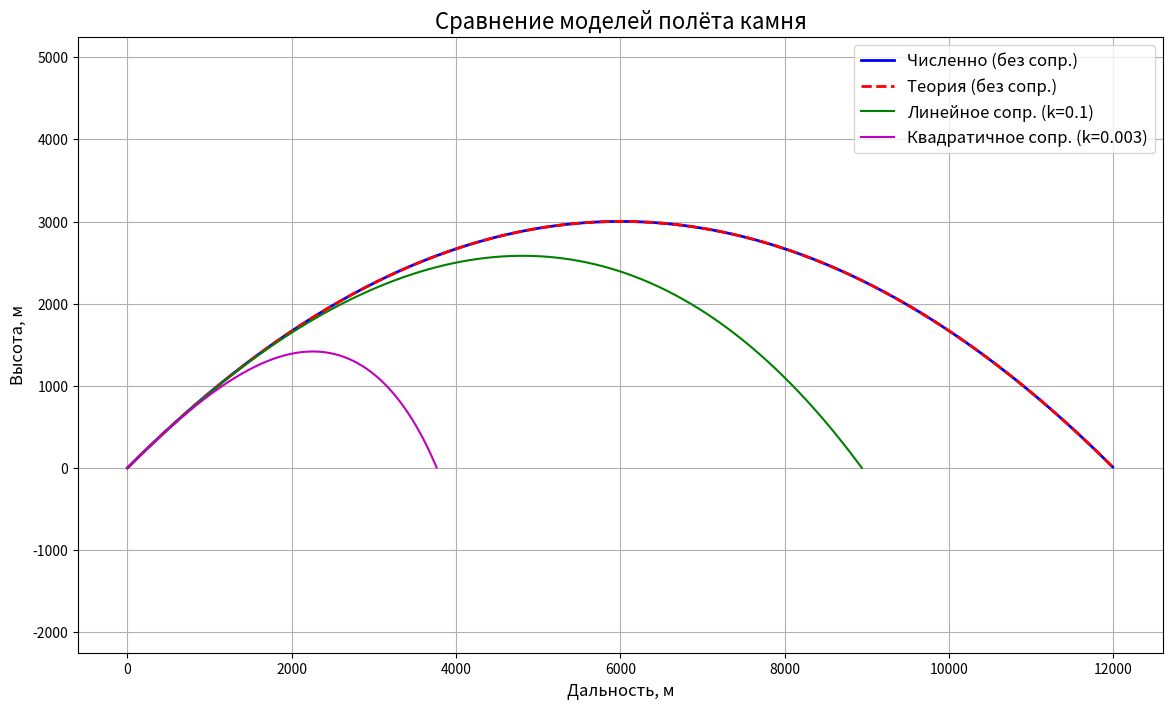

Source code (Python):
import numpy as np
from scipy.integrate import odeint
import matplotlib.pyplot as plt

### Начальные условия

g = 9.8
v0 = 343.0
angle_degree = 45.0
m = 10.0
angle_radians = np.radians(angle_degree)
k_linear = 0.1
k_quadratic = 3 * 10**(-3)
x0 = 0.0
y0 = 0.0

if v0 > 2000:
  raise ValueError("Слишком большая скорость")
if v0 <= 0:
  raise ValueError("Скорость должна быть положительной")
if angle_degree > 90:
  raise ValueError("Угол должен быть не больше 90 градусов")
if angle_degree <= 0:
  raise ValueError("Значение угла должно быть положительным")
if m <= 0:
  raise ValueError("Значение массы должно быть положительным")

### Проекции скоростей

def model(Y, t, g, m, k, resistance_type):
  x, y, vx, vy = Y

  if resistance_type == "Нет":
    ax = 0.0
    ay = -g
  elif resistance_type == "Линейное":
    ax = - (k / m) * vx
    ay = - g - (k / m) * vy
  elif resistance_type == "Квадратичное":
    v = np.sqrt(vx ** 2 + vy ** 2)
    ax = - (k / m) * v * vx
    ay = - g - (k / m) * v * vy

  return [vx, vy, ax, ay]

def calculate_trace(x0, y0, v0, angle_degree, m, g, k, resistance_type):
    angle_radians = np.radians(angle_degree)
    Y0 = [x0, y0, v0 * np.cos(angle_radians), v0 * np.sin(angle_radians)]

    t_flight_estimate = 2 * Y0[3] / g
    t_points = np.linspace(0, t_flight_estimate * 2.0, 1000)

    args_tuple = (g, m, k, resistance_type)
    solution = odeint(model, Y0, t_points, args=args_tuple)

    for i in range(len(solution)):
        if solution[i, 1] < 0:
            return solution[:i]

    return solution

### Расчеты и визуализация

trajectory_none = calculate_trace(x0, y0, v0, angle_degree, m, g, 0, "Нет")
trajectory_linear = calculate_trace(x0, y0, v0, angle_degree, m, g, k_linear, "Линейное")
trajectory_quadratic = calculate_trace(x0, y0, v0, angle_degree, m, g, k_quadratic, "Квадратичное")

t_theory_max = 2 * v0 * np.sin(np.radians(angle_degree)) / g
t_theory = np.linspace(0, t_theory_max, 200)
x_theory = v0 * np.cos(np.radians(angle_degree)) * t_theory
y_theory = v0 * np.sin(np.radians(angle_degree)) * t_theory - 0.5 * g * t_theory**2

print(f"Параметры: v0={v0} м/с, угол={angle_degree}°, масса={m} кг")

# Сравнение с теорией
range_numeric = trajectory_none[-1, 0]
range_theory = (v0**2 * np.sin(2 * np.radians(angle_degree))) / g
print(f"Дальность (без сопр., численно): {range_numeric:.2f} м")
print(f"Дальность (без сопр., теория):   {range_theory:.2f} м")
print(f"-> Ошибка численного метода: {abs(range_numeric - range_theory)/range_theory*100:.4f} %")
print("-" * 40)

# Результаты для моделей с сопротивлением
print(f"Дальность (линейное сопр., k={k_linear}):    {trajectory_linear[-1, 0]:.2f} м")
print(f"Дальность (квадратичное сопр., k={k_quadratic}): {trajectory_quadratic[-1, 0]:.2f} м")

# Построение графика
plt.figure(figsize=(14, 8))
plt.plot(trajectory_none[:, 0], trajectory_none[:, 1], 'b-', linewidth=2, label='Численно (без сопр.)')
plt.plot(x_theory, y_theory, 'r--', linewidth=2, label='Теория (без сопр.)')
plt.plot(trajectory_linear[:, 0], trajectory_linear[:, 1], 'g-', label=f'Линейное сопр. (k={k_linear})')
plt.plot(trajectory_quadratic[:, 0], trajectory_quadratic[:, 1], 'm-', label=f'Квадратичное сопр. (k={k_quadratic})')

plt.title('Сравнение моделей полёта камня', fontsize=16)
plt.xlabel('Дальность, м', fontsize=12)
plt.ylabel('Высота, м', fontsize=12)
plt.legend(fontsize=12)
plt.grid(True)
plt.axis('equal')
plt.show()
